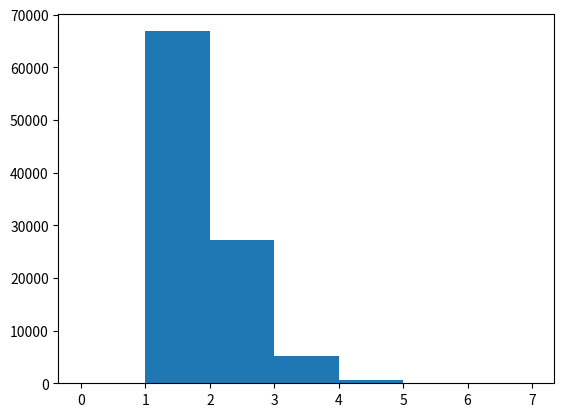

The matplotlib source for this figure:
from random import random
import matplotlib.pyplot as plt
import numpy

sample= 100000
perday = a = numpy.zeros(shape=(400,sample))
duration=[]
p=0.02
for x in range(sample):
	lok = [0]*21
	lok[0]=3
	count=1
	day=0
	while(count >0):
		sick=[]
		for y in range(0,len(lok)):
			if lok[y]>0:
				sick.append(y)
		for num in range(len(sick)):
			for y in range(0,len(lok)):
				if (lok[y]==0 and random()<p):
					lok[y]=3
		for s in sick:
			lok[s]-=1
		count=0
		for y in range(0,len(lok)):
			if lok[y]>0:
				count+=1
		perday[day][x]+=count
		day+=1
	duration.append(day)
print(sum(perday[0])/sample)
print(sum(perday[1])/sample)
plt.hist(perday[0],bins=range(8))
plt.savefig('perday.png')